Run: headless pygame with SDL's dummy video driver; simulated clock (each Clock.tick advances the game by its frame time, no real sleeping); random seed 0; keys injected as events and as key.get_pressed() state; no mouse input.
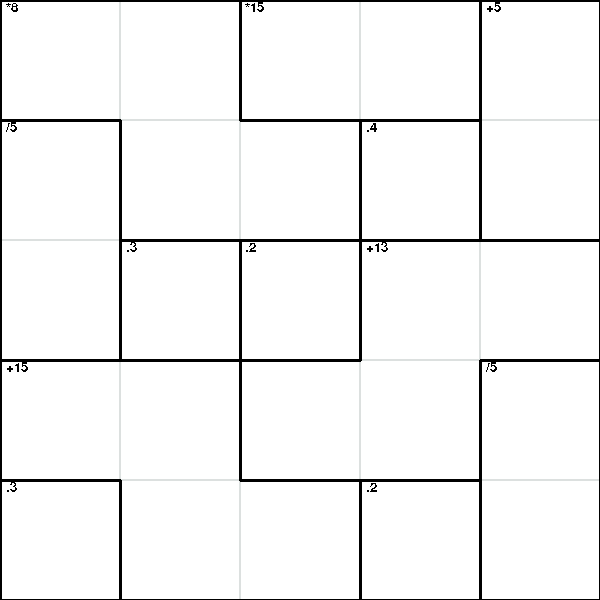
Frame 1 of 4 · flips 1–60 · no input
Frame 2 of 4 · flips 61–180 · tapped SPACE, RETURN · held RIGHT (→), D · screen unchanged from frame 1, image omitted
Frame 3 of 4 · flips 181–300 · held DOWN (↓), S · screen unchanged from frame 2, image omitted
Frame 4 of 4 · flips 301–420 · held LEFT (←), A, UP (↑), W · screen unchanged from frame 3, image omitted

The pygame program that drew these frames:

import pygame
import sys


BLACK = (220, 224, 223)
WHITE = (255, 255, 255)
WINDOW_HEIGHT = 600
WINDOW_WIDTH = 600


def checkborders(point, points):
    left = not (tuple([point[0], point[1]-1])) in points
    right = not (tuple([point[0], point[1]+1])) in points
    top = not (tuple([point[0]-1, point[1]])) in points
    bot = not (tuple([point[0]+1, point[1]])) in points
    # print(point, [left, right, top, bot])
    return [left, right, top, bot]


blockSize = WINDOW_WIDTH//9


def drawGrid(n):
    

    blockSize = WINDOW_WIDTH//n
    # Set the size of the grid block
    for x in range(n):
        for y in range(n):
            rect = pygame.Rect(x*blockSize, y*blockSize, blockSize, blockSize)
            pygame.draw.rect(SCREEN, BLACK, rect, 1)
            # pygame.draw.line(SCREEN, (0, 0, 0), (50, 0), (50, blockSize), 4)
            # pygame.draw.line(SCREEN, (0, 0, 0),
            #                  (50, blockSize), (50, 2*blockSize), 4)

            # points = sorted(list(((2,1),(1,1),(3,1),(2,2))))
            # for point in points:
            # checkborders(point,points)
bi = (0,0,0)

def draw_cages(n,cages):
    for cage in cages:
        draw_cage(n,cage[0],cage[1],cage[2])
def draw_cage(n,_points,op,target):

    blockSize = WINDOW_WIDTH//n
    points = sorted(list(_points))
    # target = 6
    # op = '+'
    # Draw Cages Borders:
    for point in points:
        x = checkborders(point, points)
        if x[0]:  # left (1,1) -> x = 0 *20 = 0 , y = 20  (0, 20)
            # (0 ,20)
            pygame.draw.line(SCREEN, bi, ((
                point[1]-1)*blockSize, (point[0] - 1)*blockSize), ((point[1]-1)*blockSize, (point[0])*blockSize), 3)
        if x[1]:  # r
            pygame.draw.line(SCREEN, bi, ((
                point[1])*blockSize, (point[0]-1)*blockSize), ((point[1])*blockSize, (point[0])*blockSize), 3)
        if x[2]:  # t
            pygame.draw.line(SCREEN, bi, ((
                point[1]-1)*blockSize, (point[0]-1)*blockSize), ((point[1])*blockSize, (point[0]-1)*blockSize), 3)
        if x[3]:  # t
            pygame.draw.line(SCREEN, bi, ((
                point[1]-1)*blockSize, (point[0])*blockSize), ((point[1])*blockSize, (point[0])*blockSize), 3)
    
    
    #draw Cage Operation and target
    x,y=(points[0][1]-0.95)*blockSize,(points[0][0]-0.99)*blockSize
    my_font = pygame.font.SysFont('Comic Sans MS', 20) ##
    text_surface = my_font.render(f"{op}{target}", False, (0, 0, 0)) ##
    SCREEN.blit(text_surface, (x,y)) ##
    


def main():
    global SCREEN, CLOCK
    pygame.init()
    pygame.font.init() ##
    SCREEN = pygame.display.set_mode((WINDOW_WIDTH, WINDOW_HEIGHT))
    CLOCK = pygame.time.Clock()
    SCREEN.fill(WHITE)
    n=5
    drawGrid(n)
    testcase = [(((1, 1), (1, 2), (2, 2), (2, 3)), '*', 8), (((2, 1), (3, 1)), '/', 5), (((4, 1), (4, 2), (5, 2), (5, 3)), '+', 15), (((5, 1),), '.', 3), (((3, 2),), '.', 3), (((1, 3), (1, 4)), '*', 15), (((3, 3),), '.', 2), (((4, 3), (4, 4), (3, 4), (3, 5)), '+', 13), (((2, 4),), '.', 4), (((5, 4),), '.', 2), (((1, 5), (2, 5)), '+', 5), (((4, 5), (5, 5)), '/', 5)]
    draw_cages(n,testcase)
    while True:
        for event in pygame.event.get():
            if event.type == pygame.QUIT:
                pygame.quit()
                sys.exit()

        pygame.display.update()


main()
